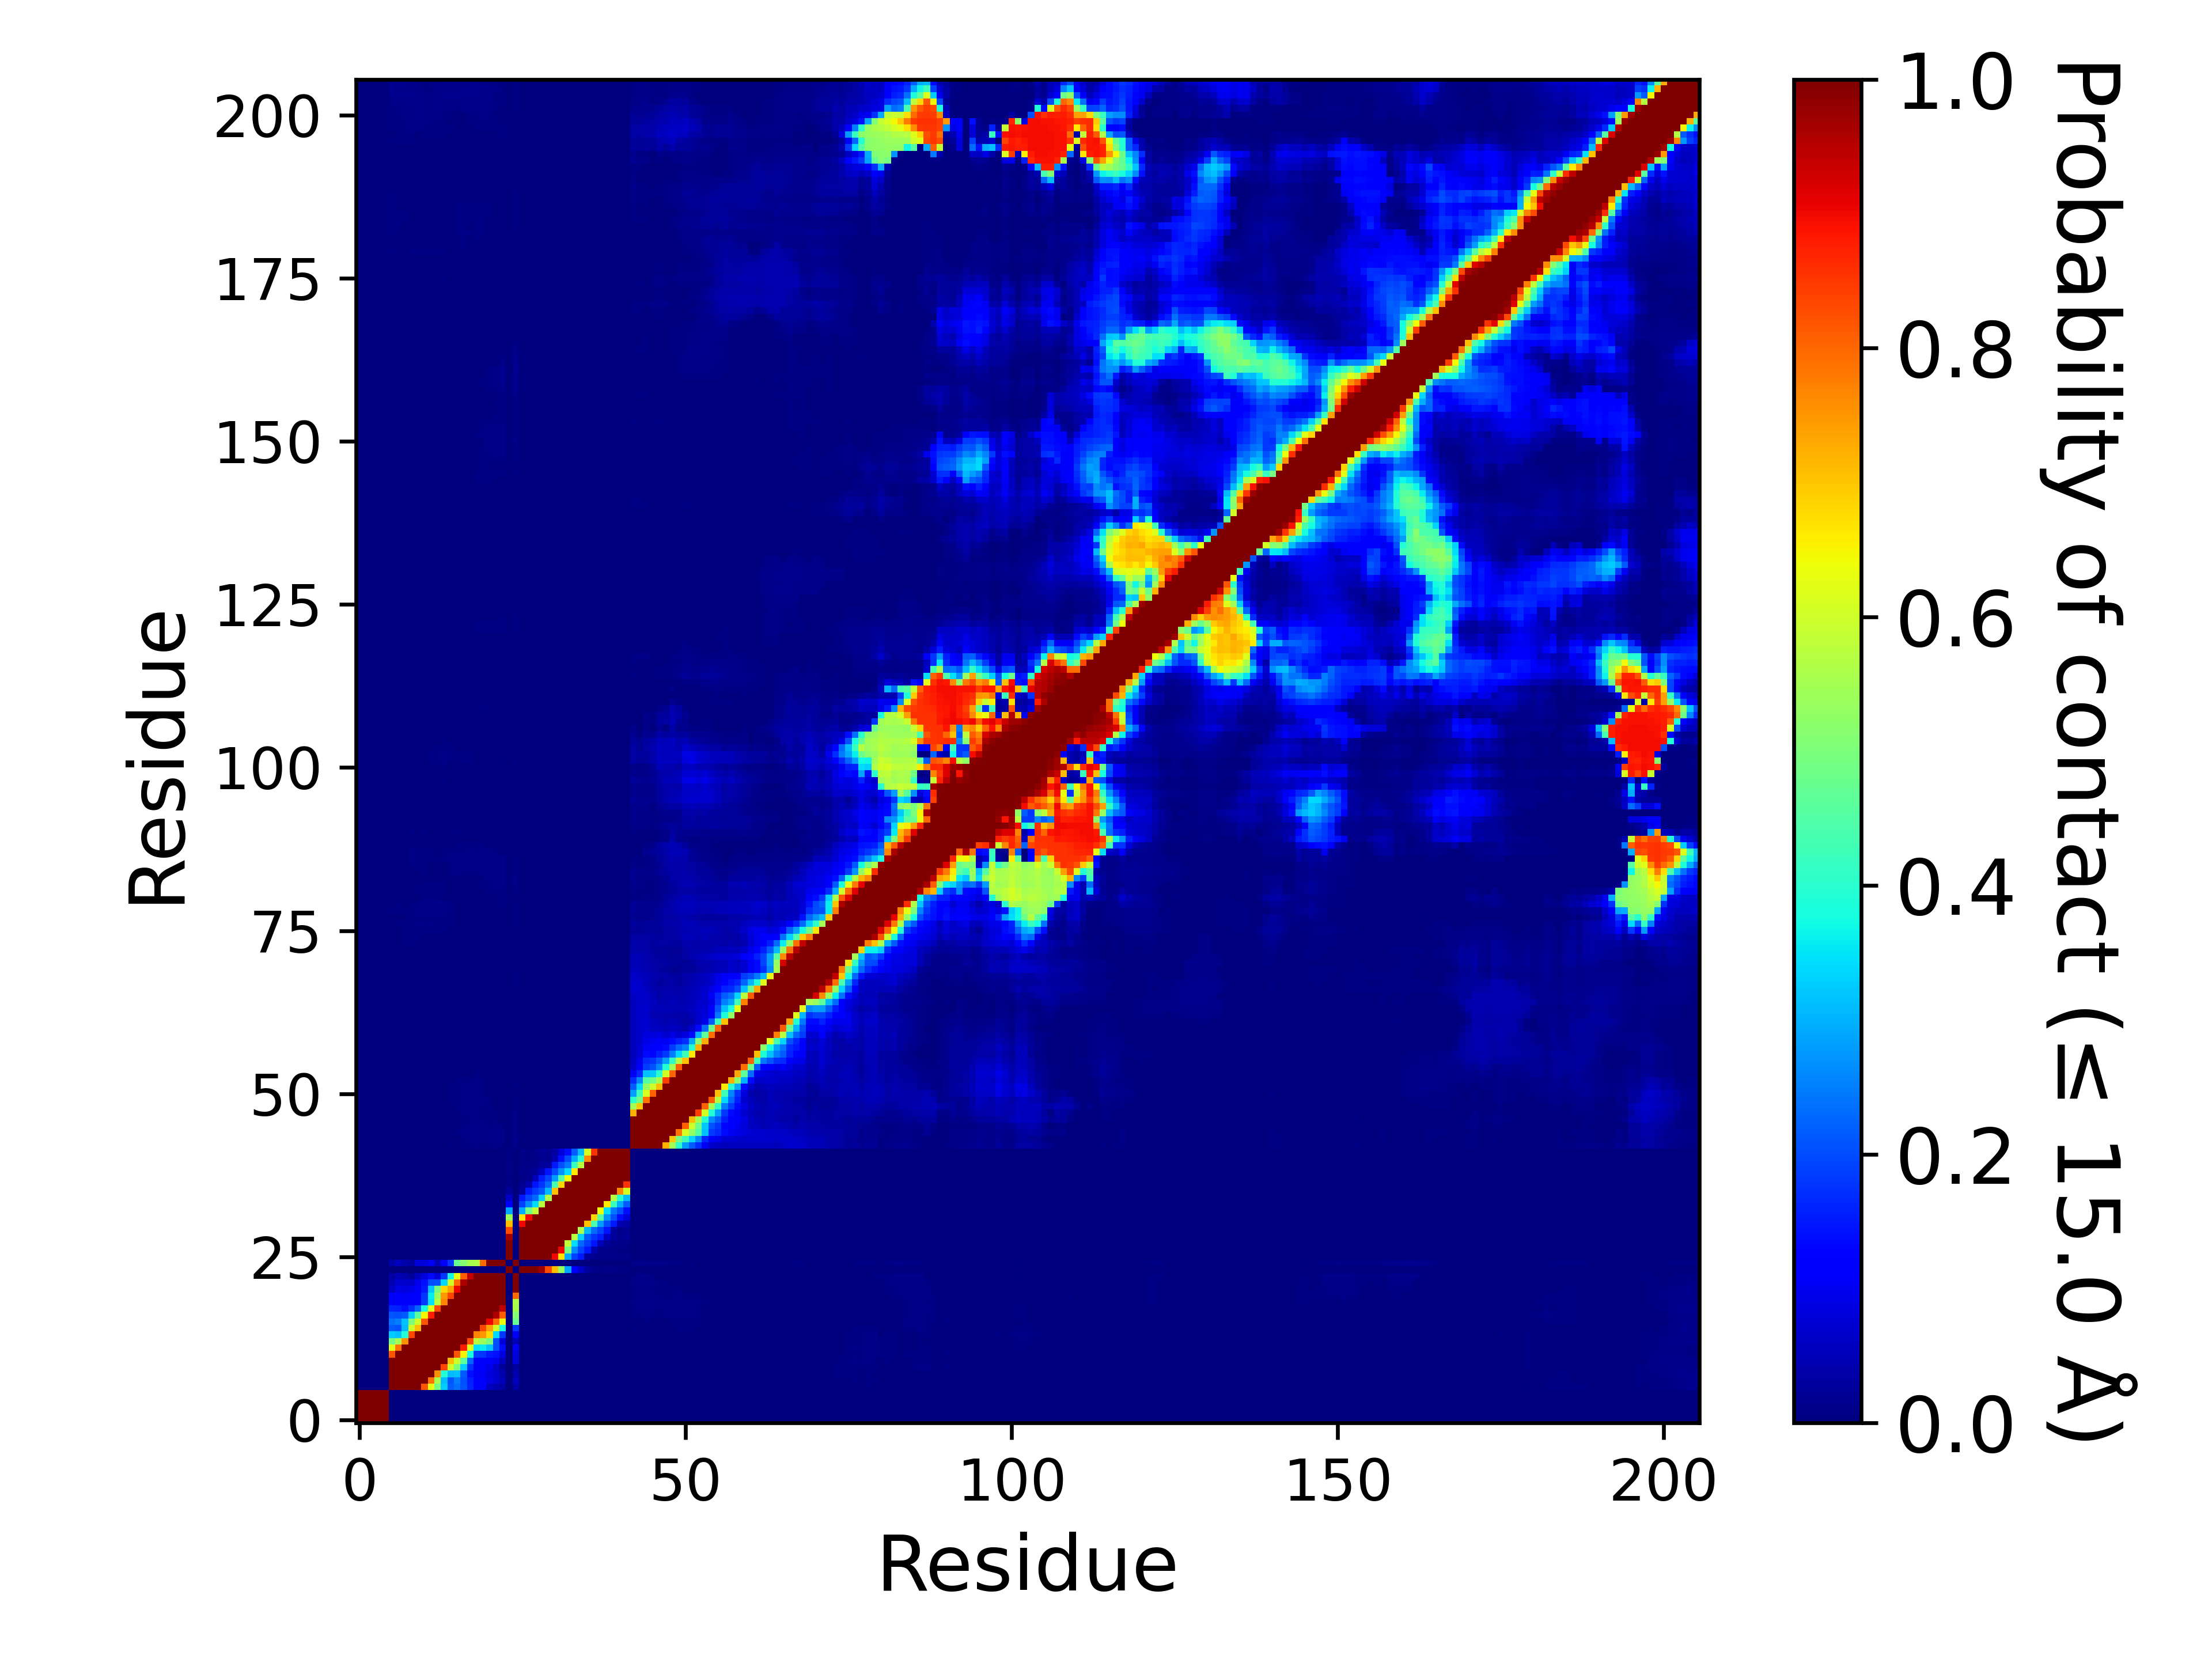

Values plotted in this chart, from the file beside it:
, 1, 2, 3, 4, 5, 6, 7, 8, 9, 10, 11, 12, 13, 14, 15, 16, 17, 18, 19, 20, 21, 22, 23
1, 1.0, 1.0, 1.0, 1.0, 1.0, 0.0, 0.0, 0.0, 0.0, 0.0, 0.0, 0.0, 0.0, 0.0, 0.0, 0.0, 0.0, 0.0, 0.0, 0.0, 0.0, 0.0, 0.0
2, 1.0, 1.0, 1.0, 1.0, 1.0, 0.0, 0.0, 0.0, 0.0, 0.0, 0.0, 0.0, 0.0, 0.0, 0.0, 0.0, 0.0, 0.0, 0.0, 0.0, 0.0, 0.0, 0.0
3, 1.0, 1.0, 1.0, 1.0, 1.0, 0.0, 0.0, 0.0, 0.0, 0.0, 0.0, 0.0, 0.0, 0.0, 0.0, 0.0, 0.0, 0.0, 0.0, 0.0, 0.0, 0.0, 0.0
4, 1.0, 1.0, 1.0, 1.0, 1.0, 0.0, 0.0, 0.0, 0.0, 0.0, 0.0, 0.0, 0.0, 0.0, 0.0, 0.0, 0.0, 0.0, 0.0, 0.0, 0.0, 0.0, 0.0
5, 1.0, 1.0, 1.0, 1.0, 1.0, 0.0, 0.0, 0.0, 0.0, 0.0, 0.0, 0.0, 0.0, 0.0, 0.0, 0.0, 0.0, 0.0, 0.0, 0.0, 0.0, 0.0, 0.0
6, 0.0, 0.0, 0.0, 0.0, 0.0, 1.0, 1.0, 1.0, 1.0, 1.0, 0.8177, 0.6224, 0.4914, 0.3246, 0.2167, 0.2378, 0.209, 0.1621, 0.1205, 0.1099, 0.05867, 0.04619, 0.03259
7, 0.0, 0.0, 0.0, 0.0, 0.0, 1.0, 1.0, 1.0, 1.0, 1.0, 1.0, 0.7852, 0.5544, 0.3152, 0.2094, 0.2533, 0.2052, 0.1591, 0.1261, 0.1219, 0.08761, 0.07301, 0.04859
8, 0.0, 0.0, 0.0, 0.0, 0.0, 1.0, 1.0, 1.0, 1.0, 1.0, 1.0, 1.0, 0.756, 0.3915, 0.31, 0.3127, 0.2125, 0.1395, 0.1063, 0.1023, 0.08305, 0.06971, 0.04002
9, 0.0, 0.0, 0.0, 0.0, 0.0, 1.0, 1.0, 1.0, 1.0, 1.0, 1.0, 1.0, 1.0, 0.8333, 0.5989, 0.5012, 0.326, 0.1721, 0.1059, 0.111, 0.09049, 0.06509, 0.0263
10, 0.0, 0.0, 0.0, 0.0, 0.0, 1.0, 1.0, 1.0, 1.0, 1.0, 1.0, 1.0, 1.0, 1.0, 0.7075, 0.6007, 0.4602, 0.2251, 0.1275, 0.1246, 0.1071, 0.09418, 0.0567
11, 0.0, 0.0, 0.0, 0.0, 0.0, 0.8177, 1.0, 1.0, 1.0, 1.0, 1.0, 1.0, 1.0, 1.0, 1.0, 0.8191, 0.6518, 0.3804, 0.1862, 0.1761, 0.1504, 0.1408, 0.08531
12, 0.0, 0.0, 0.0, 0.0, 0.0, 0.6224, 0.7852, 1.0, 1.0, 1.0, 1.0, 1.0, 1.0, 1.0, 1.0, 1.0, 0.8765, 0.6201, 0.3471, 0.3573, 0.3177, 0.2004, 0.1358
13, 0.0, 0.0, 0.0, 0.0, 0.0, 0.4914, 0.5544, 0.756, 1.0, 1.0, 1.0, 1.0, 1.0, 1.0, 1.0, 1.0, 1.0, 0.8302, 0.5772, 0.5355, 0.4993, 0.2044, 0.07888
14, 0.0, 0.0, 0.0, 0.0, 0.0, 0.3246, 0.3152, 0.3915, 0.8333, 1.0, 1.0, 1.0, 1.0, 1.0, 1.0, 1.0, 1.0, 1.0, 0.7689, 0.7481, 0.6786, 0.337, 0.1814
15, 0.0, 0.0, 0.0, 0.0, 0.0, 0.2167, 0.2094, 0.31, 0.5989, 0.7075, 1.0, 1.0, 1.0, 1.0, 1.0, 1.0, 1.0, 1.0, 1.0, 0.8345, 0.7361, 0.6041, 0.3777
16, 0.0, 0.0, 0.0, 0.0, 0.0, 0.2378, 0.2533, 0.3127, 0.5012, 0.6007, 0.8191, 1.0, 1.0, 1.0, 1.0, 1.0, 1.0, 1.0, 1.0, 1.0, 0.9049, 0.793, 0.6334
17, 0.0, 0.0, 0.0, 0.0, 0.0, 0.209, 0.2052, 0.2125, 0.326, 0.4602, 0.6518, 0.8765, 1.0, 1.0, 1.0, 1.0, 1.0, 1.0, 1.0, 1.0, 1.0, 0.9605, 0.811
18, 0.0, 0.0, 0.0, 0.0, 0.0, 0.1621, 0.1591, 0.1395, 0.1721, 0.2251, 0.3804, 0.6201, 0.8302, 1.0, 1.0, 1.0, 1.0, 1.0, 1.0, 1.0, 1.0, 1.0, 0.938
19, 0.0, 0.0, 0.0, 0.0, 0.0, 0.1205, 0.1261, 0.1063, 0.1059, 0.1275, 0.1862, 0.3471, 0.5772, 0.7689, 1.0, 1.0, 1.0, 1.0, 1.0, 1.0, 1.0, 1.0, 1.0
20, 0.0, 0.0, 0.0, 0.0, 0.0, 0.1099, 0.1219, 0.1023, 0.111, 0.1246, 0.1761, 0.3573, 0.5355, 0.7481, 0.8345, 1.0, 1.0, 1.0, 1.0, 1.0, 1.0, 1.0, 1.0
21, 0.0, 0.0, 0.0, 0.0, 0.0, 0.05867, 0.08761, 0.08305, 0.09049, 0.1071, 0.1504, 0.3177, 0.4993, 0.6786, 0.7361, 0.9049, 1.0, 1.0, 1.0, 1.0, 1.0, 1.0, 1.0
22, 0.0, 0.0, 0.0, 0.0, 0.0, 0.04619, 0.07301, 0.06971, 0.06509, 0.09418, 0.1408, 0.2004, 0.2044, 0.337, 0.6041, 0.793, 0.9605, 1.0, 1.0, 1.0, 1.0, 1.0, 1.0
23, 0.0, 0.0, 0.0, 0.0, 0.0, 0.03259, 0.04859, 0.04002, 0.0263, 0.0567, 0.08531, 0.1358, 0.07888, 0.1814, 0.3777, 0.6334, 0.811, 0.938, 1.0, 1.0, 1.0, 1.0, 1.0
24, 0.0, 0.0, 0.0, 0.0, 0.0, 0.0, 0.0, 0.0, 0.0, 0.0, 0.0, 0.0, 0.0, 0.0, 0.0, 0.0, 0.0, 0.0, 0.0, 0.0, 0.0, 0.0, 0.0
25, 0.0, 0.0, 0.0, 0.0, 0.0, 0.03827, 0.05719, 0.03952, 0.02984, 0.07929, 0.08199, 0.1027, 0.05403, 0.1074, 0.1763, 0.4748, 0.5117, 0.5546, 0.5592, 0.7945, 1.0, 1.0, 1.0
26, 0.0, 0.0, 0.0, 0.0, 0.0, 0.0, 0.0, 0.0, 0.0, 0.0, 0.0, 0.0, 0.0, 0.0, 0.0, 0.0, 0.0, 0.0, 0.0, 0.0, 0.0, 0.0, 0.0
27, 0.0, 0.0, 0.0, 0.0, 0.0, 0.0, 0.0, 0.0, 0.0, 0.0, 0.0, 0.0, 0.0, 0.0, 0.0, 0.0, 0.0, 0.0, 0.0, 0.0, 0.0, 0.0, 0.0
28, 0.0, 0.0, 0.0, 0.0, 0.0, 0.0, 0.0, 0.0, 0.0, 0.0, 0.0, 0.0, 0.0, 0.0, 0.0, 0.0, 0.0, 0.0, 0.0, 0.0, 0.0, 0.0, 0.0
29, 0.0, 0.0, 0.0, 0.0, 0.0, 0.0, 0.0, 0.0, 0.0, 0.0, 0.0, 0.0, 0.0, 0.0, 0.0, 0.0, 0.0, 0.0, 0.0, 0.0, 0.0, 0.0, 0.0
30, 0.0, 0.0, 0.0, 0.0, 0.0, 0.0, 0.0, 0.0, 0.0, 0.0, 0.0, 0.0, 0.0, 0.0, 0.0, 0.0, 0.0, 0.0, 0.0, 0.0, 0.0, 0.0, 0.0
31, 0.0, 0.0, 0.0, 0.0, 0.0, 0.0, 0.0, 0.0, 0.0, 0.0, 0.0, 0.0, 0.0, 0.0, 0.0, 0.0, 0.0, 0.0, 0.0, 0.0, 0.0, 0.0, 0.0
32, 0.0, 0.0, 0.0, 0.0, 0.0, 0.0, 0.0, 0.0, 0.0, 0.0, 0.0, 0.0, 0.0, 0.0, 0.0, 0.0, 0.0, 0.0, 0.0, 0.0, 0.0, 0.0, 0.0
33, 0.0, 0.0, 0.0, 0.0, 0.0, 0.0, 0.0, 0.0, 0.0, 0.0, 0.0, 0.0, 0.0, 0.0, 0.0, 0.0, 0.0, 0.0, 0.0, 0.0, 0.0, 0.0, 0.0
34, 0.0, 0.0, 0.0, 0.0, 0.0, 0.0, 0.0, 0.0, 0.0, 0.0, 0.0, 0.0, 0.0, 0.0, 0.0, 0.0, 0.0, 0.0, 0.0, 0.0, 0.0, 0.0, 0.0
35, 0.0, 0.0, 0.0, 0.0, 0.0, 0.0, 0.0, 0.0, 0.0, 0.0, 0.0, 0.0, 0.0, 0.0, 0.0, 0.0, 0.0, 0.0, 0.0, 0.0, 0.0, 0.0, 0.0
36, 0.0, 0.0, 0.0, 0.0, 0.0, 0.0, 0.0, 0.0, 0.0, 0.0, 0.0, 0.0, 0.0, 0.0, 0.0, 0.0, 0.0, 0.0, 0.0, 0.0, 0.0, 0.0, 0.0
37, 0.0, 0.0, 0.0, 0.0, 0.0, 0.0, 0.0, 0.0, 0.0, 0.0, 0.0, 0.0, 0.0, 0.0, 0.0, 0.0, 0.0, 0.0, 0.0, 0.0, 0.0, 0.0, 0.0
38, 0.0, 0.0, 0.0, 0.0, 0.0, 0.0, 0.0, 0.0, 0.0, 0.0, 0.0, 0.0, 0.0, 0.0, 0.0, 0.0, 0.0, 0.0, 0.0, 0.0, 0.0, 0.0, 0.0
39, 0.0, 0.0, 0.0, 0.0, 0.0, 0.0, 0.0, 0.0, 0.0, 0.0, 0.0, 0.0, 0.0, 0.0, 0.0, 0.0, 0.0, 0.0, 0.0, 0.0, 0.0, 0.0, 0.0
40, 0.0, 0.0, 0.0, 0.0, 0.0, 0.0, 0.0, 0.0, 0.0, 0.0, 0.0, 0.0, 0.0, 0.0, 0.0, 0.0, 0.0, 0.0, 0.0, 0.0, 0.0, 0.0, 0.0
41, 0.0, 0.0, 0.0, 0.0, 0.0, 0.0, 0.0, 0.0, 0.0, 0.0, 0.0, 0.0, 0.0, 0.0, 0.0, 0.0, 0.0, 0.0, 0.0, 0.0, 0.0, 0.0, 0.0
42, 0.0, 0.0, 0.0, 0.0, 0.0, 0.0, 0.0, 0.0, 0.0, 0.0, 0.0, 0.0, 0.0, 0.0, 0.0, 0.0, 0.0, 0.0, 0.0, 0.0, 0.0, 0.0, 0.0
43, 0.0, 0.0, 0.0, 0.0, 0.0, 0.00044, 4.9999750001249995e-05, 4.9999750001249995e-06, 9.999950000249999e-06, 0.0002, 0.001925, 0.001035, 0.00245, 0.003365, 0.00466, 0.002775, 0.00689, 0.005825, 0.00835, 0.00401, 0.007475, 0.00797, 0.00777
44, 0.0, 0.0, 0.0, 0.0, 0.0, 6.4999675001625e-05, 0.0, 0.0, 0.00017, 0.00031, 0.00155, 0.000415, 0.000935, 0.00165, 0.00321, 0.00243, 0.007585, 0.009655, 0.01281, 0.00912, 0.01052, 0.01207, 0.01113
45, 0.0, 0.0, 0.0, 0.0, 0.0, 2.4999875000624998e-05, 0.0, 0.0, 0.0, 9.999950000249999e-06, 0.00019, 0.00023, 0.00095, 0.00225, 0.003245, 0.00636, 0.00973, 0.01182, 0.01342, 0.0109, 0.01064, 0.01201, 0.00989
46, 0.0, 0.0, 0.0, 0.0, 0.0, 6.4999675001625e-05, 0.0, 2.4999875000624998e-05, 4.4999775001124996e-05, 5.9999700001499995e-05, 1.9999900000499998e-05, 0.00021, 0.000885, 0.00122, 0.001885, 0.0019, 0.007075, 0.008785, 0.01182, 0.00882, 0.00765, 0.00843, 0.0047
47, 0.0, 0.0, 0.0, 0.0, 0.0, 0.000395, 6.4999675001625e-05, 8.999955000224999e-05, 0.00022, 5.4999725001374995e-05, 4.9999750001249995e-05, 9.999950000249999e-06, 0.000175, 0.001025, 0.001575, 0.00144, 0.005775, 0.00704, 0.00938, 0.005715, 0.00558, 0.005155, 0.00292
48, 0.0, 0.0, 0.0, 0.0, 0.0, 0.000215, 7.999960000199999e-05, 4.4999775001124996e-05, 0.00024, 2.9999850000749997e-05, 9.999950000249999e-05, 3.4999825000875e-05, 0.00044, 0.000755, 0.00182, 0.00354, 0.00809, 0.008965, 0.01125, 0.00705, 0.0072, 0.00591, 0.003585
49, 0.0, 0.0, 0.0, 0.0, 0.0, 3.4999825000875e-05, 4.9999750001249995e-06, 4.9999750001249995e-06, 2.9999850000749997e-05, 0.0, 5.4999725001374995e-05, 9.999950000249999e-06, 0.0004, 0.000715, 0.00201, 0.005995, 0.00854, 0.009195, 0.01052, 0.00767, 0.005735, 0.003535, 0.001355
50, 0.0, 0.0, 0.0, 0.0, 0.0, 0.0, 1.9999900000499998e-05, 0.0, 0.0, 0.0, 3.4999825000875e-05, 9.999950000249999e-06, 0.000115, 0.002295, 0.005585, 0.007695, 0.009835, 0.01084, 0.01113, 0.00841, 0.006275, 0.00337, 0.00193
51, 0.0, 0.0, 0.0, 0.0, 0.0, 6.4999675001625e-05, 5.9999700001499995e-05, 0.0, 9.999950000249999e-05, 5.4999725001374995e-05, 0.000325, 0.00016, 0.00052, 0.001895, 0.00534, 0.007185, 0.00826, 0.008555, 0.009035, 0.00478, 0.00152, 0.002225, 0.00187
52, 0.0, 0.0, 0.0, 0.0, 0.0, 4.9999750001249995e-06, 0.0, 0.0, 4.9999750001249995e-06, 0.0, 0.000105, 0.0, 0.000125, 0.00141, 0.005485, 0.00748, 0.008285, 0.00854, 0.008375, 0.00538, 0.00204, 0.002585, 0.00276
53, 0.0, 0.0, 0.0, 0.0, 0.0, 4.4999775001124996e-05, 4.9999750001249995e-05, 0.0, 0.0, 0.0, 6.4999675001625e-05, 0.0, 1.4999925000374999e-05, 0.00041, 0.000835, 0.00497, 0.00643, 0.006265, 0.007965, 0.005005, 0.001375, 0.001185, 0.002315
54, 0.0, 0.0, 0.0, 0.0, 0.0, 0.000205, 8.499957500212499e-05, 0.0, 0.0, 0.0, 0.0, 0.0, 9.999950000249999e-06, 0.00029, 0.000555, 0.000405, 0.00156, 0.0027, 0.005155, 0.00179, 0.001045, 0.000795, 0.001315
55, 0.0, 0.0, 0.0, 0.0, 0.0, 0.000175, 0.000155, 4.9999750001249995e-06, 9.999950000249999e-06, 4.9999750001249995e-06, 5.4999725001374995e-05, 0.0, 0.0, 0.0, 0.00013, 2.4999875000624998e-05, 4.4999775001124996e-05, 0.000235, 0.00114, 0.00065, 0.00051, 0.00042, 0.00069
56, 0.0, 0.0, 0.0, 0.0, 0.0, 1.9999900000499998e-05, 1.4999925000374999e-05, 3.4999825000875e-05, 1.4999925000374999e-05, 0.0, 0.0, 0.0, 0.0, 4.9999750001249995e-06, 1.9999900000499998e-05, 0.00016, 2.4999875000624998e-05, 6.999965000175e-05, 0.000525, 0.00013, 4.9999750001249995e-05, 0.000115, 0.000435
57, 0.0, 0.0, 0.0, 0.0, 0.0, 0.000265, 0.000445, 0.000375, 0.000235, 1.4999925000374999e-05, 4.9999750001249995e-06, 0.0, 0.0, 0.0, 9.499952500237499e-05, 0.0002, 2.9999850000749997e-05, 6.999965000175e-05, 0.00024, 1.4999925000374999e-05, 2.4999875000624998e-05, 0.000125, 0.000385
58, 0.0, 0.0, 0.0, 0.0, 0.0, 0.000195, 0.0004, 0.000225, 0.000125, 2.9999850000749997e-05, 4.9999750001249995e-05, 3.9999800000999996e-05, 4.9999750001249995e-06, 0.00025, 0.000325, 0.00034, 9.499952500237499e-05, 0.00029, 0.000485, 0.00037, 0.00012, 0.000585, 0.00085
59, 0.0, 0.0, 0.0, 0.0, 0.0, 0.00063, 0.001005, 0.00111, 0.00079, 0.00028, 7.999960000199999e-05, 5.9999700001499995e-05, 0.00012, 0.000335, 0.000375, 0.000565, 9.499952500237499e-05, 0.000195, 0.00044, 0.000205, 0.0, 0.000255, 0.00044
60, 0.0, 0.0, 0.0, 0.0, 0.0, 1.9999900000499998e-05, 0.000555, 0.000635, 0.000545, 0.00025, 8.499957500212499e-05, 4.9999750001249995e-06, 1.9999900000499998e-05, 0.000245, 1.9999900000499998e-05, 4.9999750001249995e-06, 0.0, 0.00015, 0.0, 0.0, 2.4999875000624998e-05, 6.999965000175e-05, 5.9999700001499995e-05
... 146 more rows
